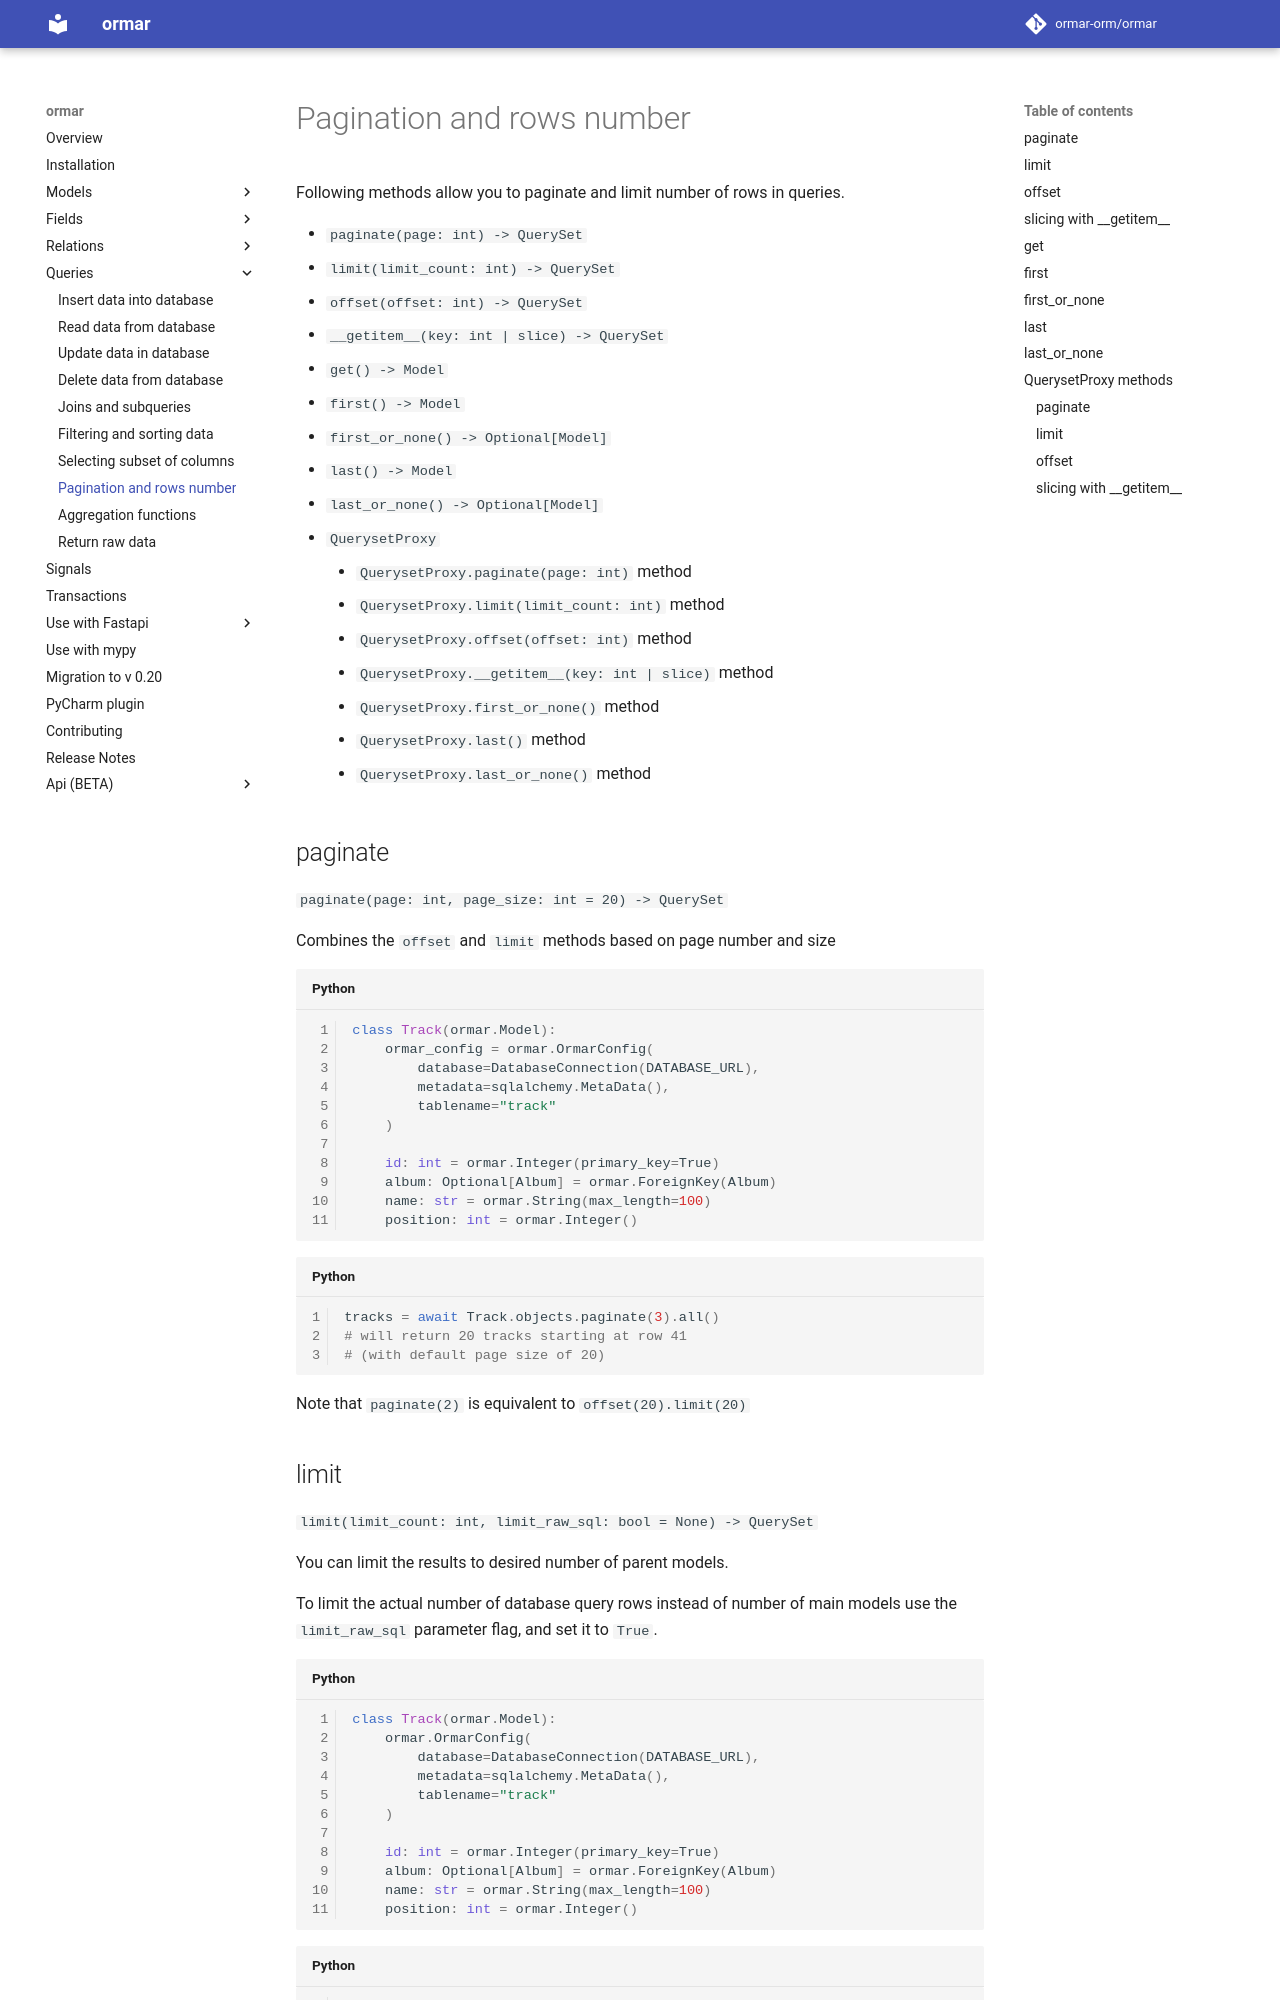

repository: ormar-orm/ormar · page: 0.27.0/queries/pagination-and-rows-number/index.html · generator: mkdocs

#Pagination and rows number

Following methods allow you to paginate and limit number of rows in queries. 

* `paginate(page: int) -> QuerySet`
* `limit(limit_count: int) -> QuerySet`
* `offset(offset: int) -> QuerySet`
* `__getitem__(key: int | slice) -> QuerySet`
* `get() -> Model`
* `first() -> Model`
* `first_or_none() -> Optional[Model]`
* `last() -> Model`
* `last_or_none() -> Optional[Model]`


* `QuerysetProxy`
    * `QuerysetProxy.paginate(page: int)` method
    * `QuerysetProxy.limit(limit_count: int)` method
    * `QuerysetProxy.offset(offset: int)` method
    * `QuerysetProxy.__getitem__(key: int | slice)` method
    * `QuerysetProxy.first_or_none()` method
    * `QuerysetProxy.last()` method
    * `QuerysetProxy.last_or_none()` method

## paginate

`paginate(page: int, page_size: int = 20) -> QuerySet`

Combines the `offset` and `limit` methods based on page number and size

```python
class Track(ormar.Model):
    ormar_config = ormar.OrmarConfig(
        database=DatabaseConnection(DATABASE_URL),
        metadata=sqlalchemy.MetaData(),
        tablename="track"
    )

    id: int = ormar.Integer(primary_key=True)
    album: Optional[Album] = ormar.ForeignKey(Album)
    name: str = ormar.String(max_length=100)
    position: int = ormar.Integer()
```

```python
tracks = await Track.objects.paginate(3).all()
# will return 20 tracks starting at row 41 
# (with default page size of 20)
```

Note that `paginate(2)` is equivalent to `offset(20).limit(20)`
